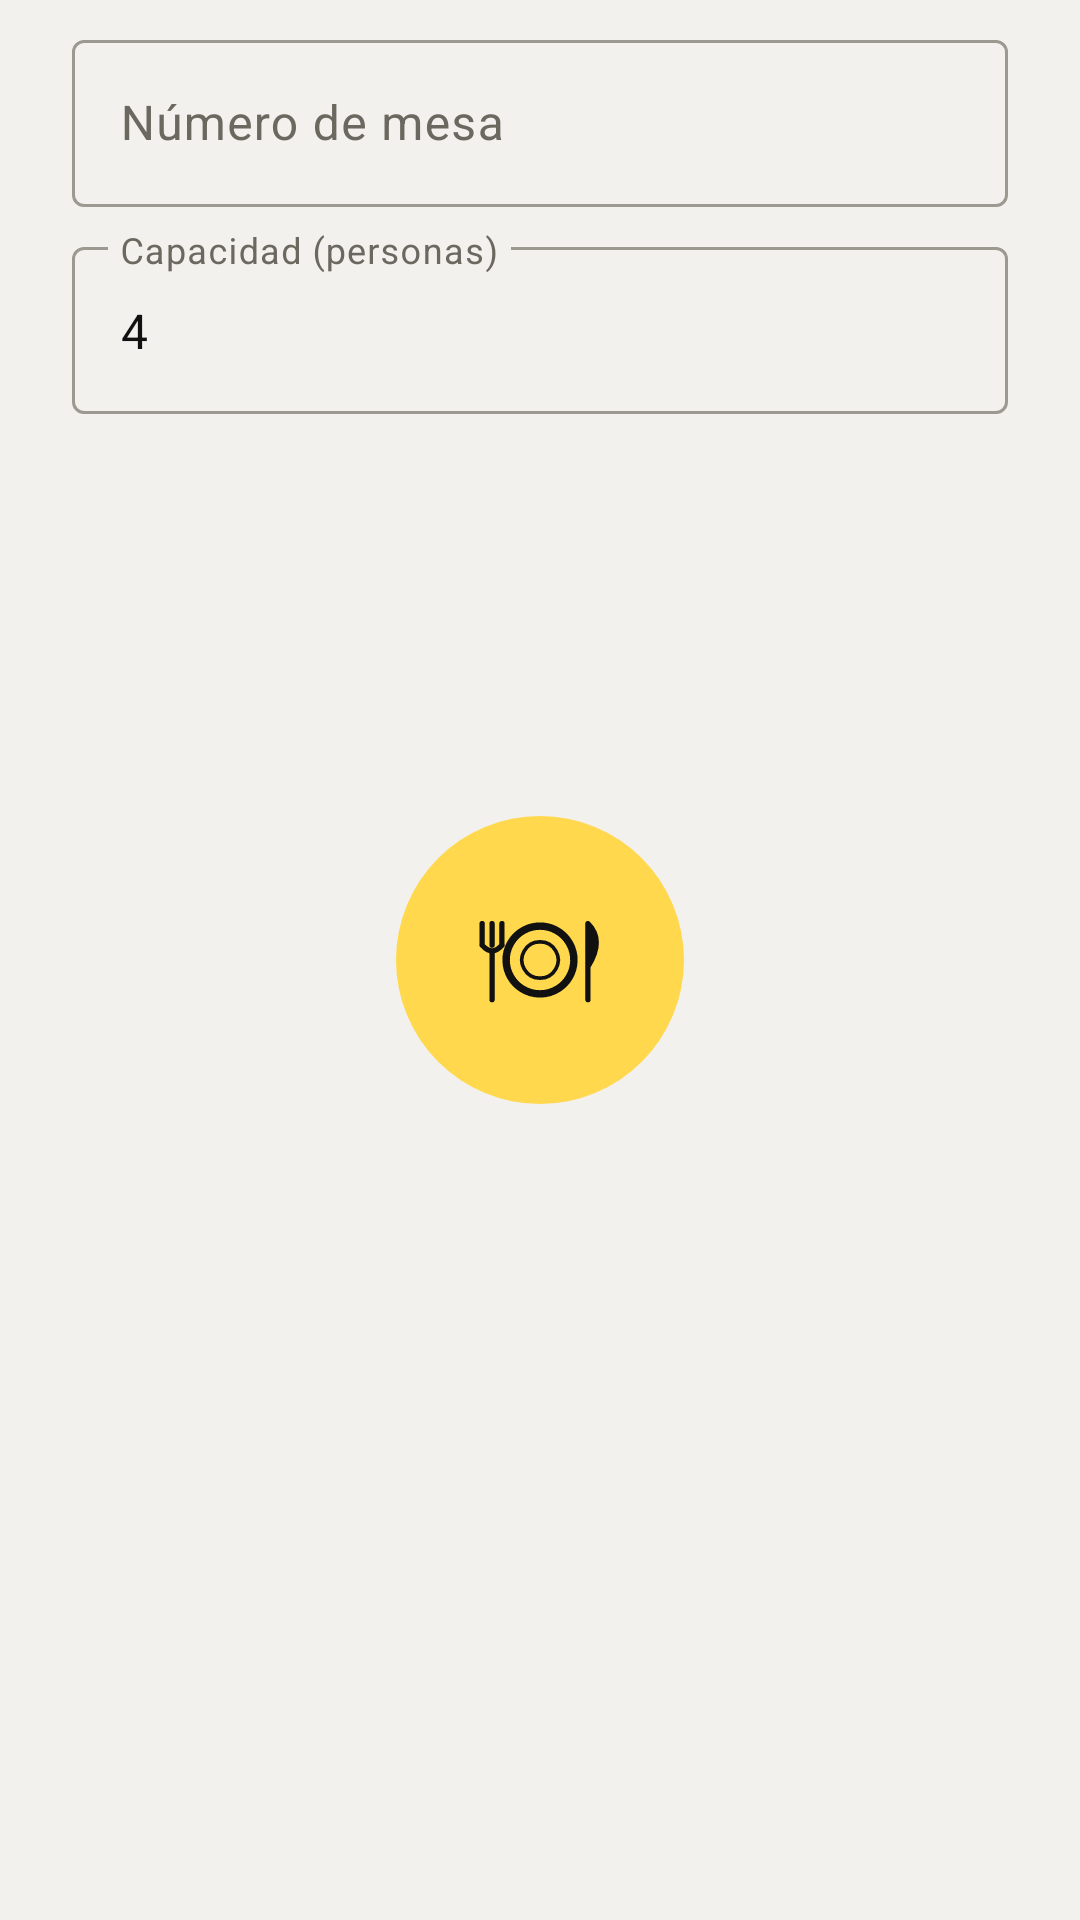

Android layout source for this screen:
<!-- AndroidManifest.xml: application theme Theme.AppRestaurante -->
<!-- res/layout/dialog_table_form.xml -->
<?xml version="1.0" encoding="utf-8"?>
<LinearLayout xmlns:android="http://schemas.android.com/apk/res/android"
    android:layout_width="match_parent"
    android:layout_height="wrap_content"
    android:orientation="vertical"
    android:paddingStart="24dp"
    android:paddingTop="8dp"
    android:paddingEnd="24dp"
    android:paddingBottom="8dp">

    <com.google.android.material.textfield.TextInputLayout
        android:id="@+id/layoutNumber"
        android:layout_width="match_parent"
        android:layout_height="wrap_content"
        android:hint="@string/field_table_number">

        <com.google.android.material.textfield.TextInputEditText
            android:id="@+id/inputNumber"
            android:layout_width="match_parent"
            android:layout_height="wrap_content"
            android:inputType="number"
            android:maxLength="3"
            android:maxLines="1" />
    </com.google.android.material.textfield.TextInputLayout>

    <com.google.android.material.textfield.TextInputLayout
        android:id="@+id/layoutCapacity"
        android:layout_width="match_parent"
        android:layout_height="wrap_content"
        android:layout_marginTop="8dp"
        android:hint="@string/field_table_capacity">

        <com.google.android.material.textfield.TextInputEditText
            android:id="@+id/inputCapacity"
            android:layout_width="match_parent"
            android:layout_height="wrap_content"
            android:inputType="number"
            android:maxLength="2"
            android:maxLines="1"
            android:text="4" />
    </com.google.android.material.textfield.TextInputLayout>
</LinearLayout>
<!-- resources referenced by this layout -->
<resources>
  <string name="field_table_capacity">Capacidad (personas)</string>
  <string name="field_table_number">Número de mesa</string>
  <style name="Theme.AppRestaurante" parent="Base.Theme.AppRestaurante" />
  <!-- drawable splash_window (drawable) -->
  <?xml version="1.0" encoding="utf-8"?>
  <layer-list xmlns:android="http://schemas.android.com/apk/res/android">
      <item android:drawable="@color/window_bg" />
      <item
          android:width="96dp"
          android:height="96dp"
          android:drawable="@drawable/ic_logo_round"
          android:gravity="center" />
  </layer-list>
  <style name="ShapeAppearance.App.Small" parent="ShapeAppearance.Material3.SmallComponent">
          <item name="cornerFamily">rounded</item>
          <item name="cornerSize">14dp</item>
      </style>
  <style name="ShapeAppearance.App.Medium" parent="ShapeAppearance.Material3.MediumComponent">
          <item name="cornerFamily">rounded</item>
          <item name="cornerSize">26dp</item>
      </style>
  <style name="ShapeAppearance.App.Large" parent="ShapeAppearance.Material3.LargeComponent">
          <item name="cornerFamily">rounded</item>
          <item name="cornerSize">34dp</item>
      </style>
  <style name="Widget.App.Button" parent="Widget.Material3.Button">
          <item name="shapeAppearance">@style/ShapeAppearance.App.Button</item>
          <item name="android:textAppearance">@style/TextAppearance.App.Button</item>
          <item name="android:minHeight">54dp</item>
          <item name="android:insetTop">0dp</item>
          <item name="android:insetBottom">0dp</item>
      </style>
  <style name="Widget.App.Card" parent="Widget.Material3.CardView.Filled">
          <item name="cardBackgroundColor">?attr/colorSurfaceContainerLow</item>
          <item name="cardCornerRadius">28dp</item>
          <item name="cardElevation">0dp</item>
          <item name="strokeWidth">0dp</item>
      </style>
  <style name="Widget.App.Chip" parent="Widget.Material3.Chip.Filter">
          <item name="shapeAppearance">@style/ShapeAppearance.App.Button</item>
          <item name="chipStrokeColor">?attr/colorOutlineVariant</item>
          <item name="chipBackgroundColor">@color/chip_bg</item>
      </style>
  <style name="ThemeOverlay.App.Dialog" parent="ThemeOverlay.Material3.MaterialAlertDialog">
          <item name="shapeAppearanceOverlay">@style/ShapeAppearance.App.Large</item>
          <item name="colorSurfaceContainerHigh">?attr/colorSurfaceContainerLow</item>
      </style>
  <style name="Widget.App.Snackbar" parent="Widget.Material3.Snackbar">
          <item name="android:layout_margin">12dp</item>
      </style>
  <color name="window_bg">#FFF2F1ED</color>
  <style name="ShapeAppearance.App.Button" parent="">
          <item name="cornerFamily">rounded</item>
          <item name="cornerSize">22dp</item>
      </style>
  <style name="TextAppearance.App.Button" parent="TextAppearance.Material3.LabelLarge">
          <item name="android:textStyle">bold</item>
          <item name="android:textSize">15sp</item>
          <item name="android:letterSpacing">0.01</item>
      </style>
  <!-- drawable bg_nav_pill (drawable) -->
  <?xml version="1.0" encoding="utf-8"?>
  <shape xmlns:android="http://schemas.android.com/apk/res/android" android:shape="rectangle">
      <solid android:color="?attr/colorSurfaceContainerLow" />
      <corners android:radius="34dp" />
  </shape>
  <style name="Widget.App.BottomNav.Indicator" parent="Widget.Material3.BottomNavigationView.ActiveIndicator">
          <item name="android:color">?attr/colorPrimary</item>
          <item name="android:width">64dp</item>
          <item name="android:height">34dp</item>
      </style>
  <style name="TextAppearance.App.NavLabel" parent="TextAppearance.Material3.LabelMedium">
          <item name="android:textStyle">bold</item>
          <item name="android:textSize">11sp</item>
      </style>
</resources>
